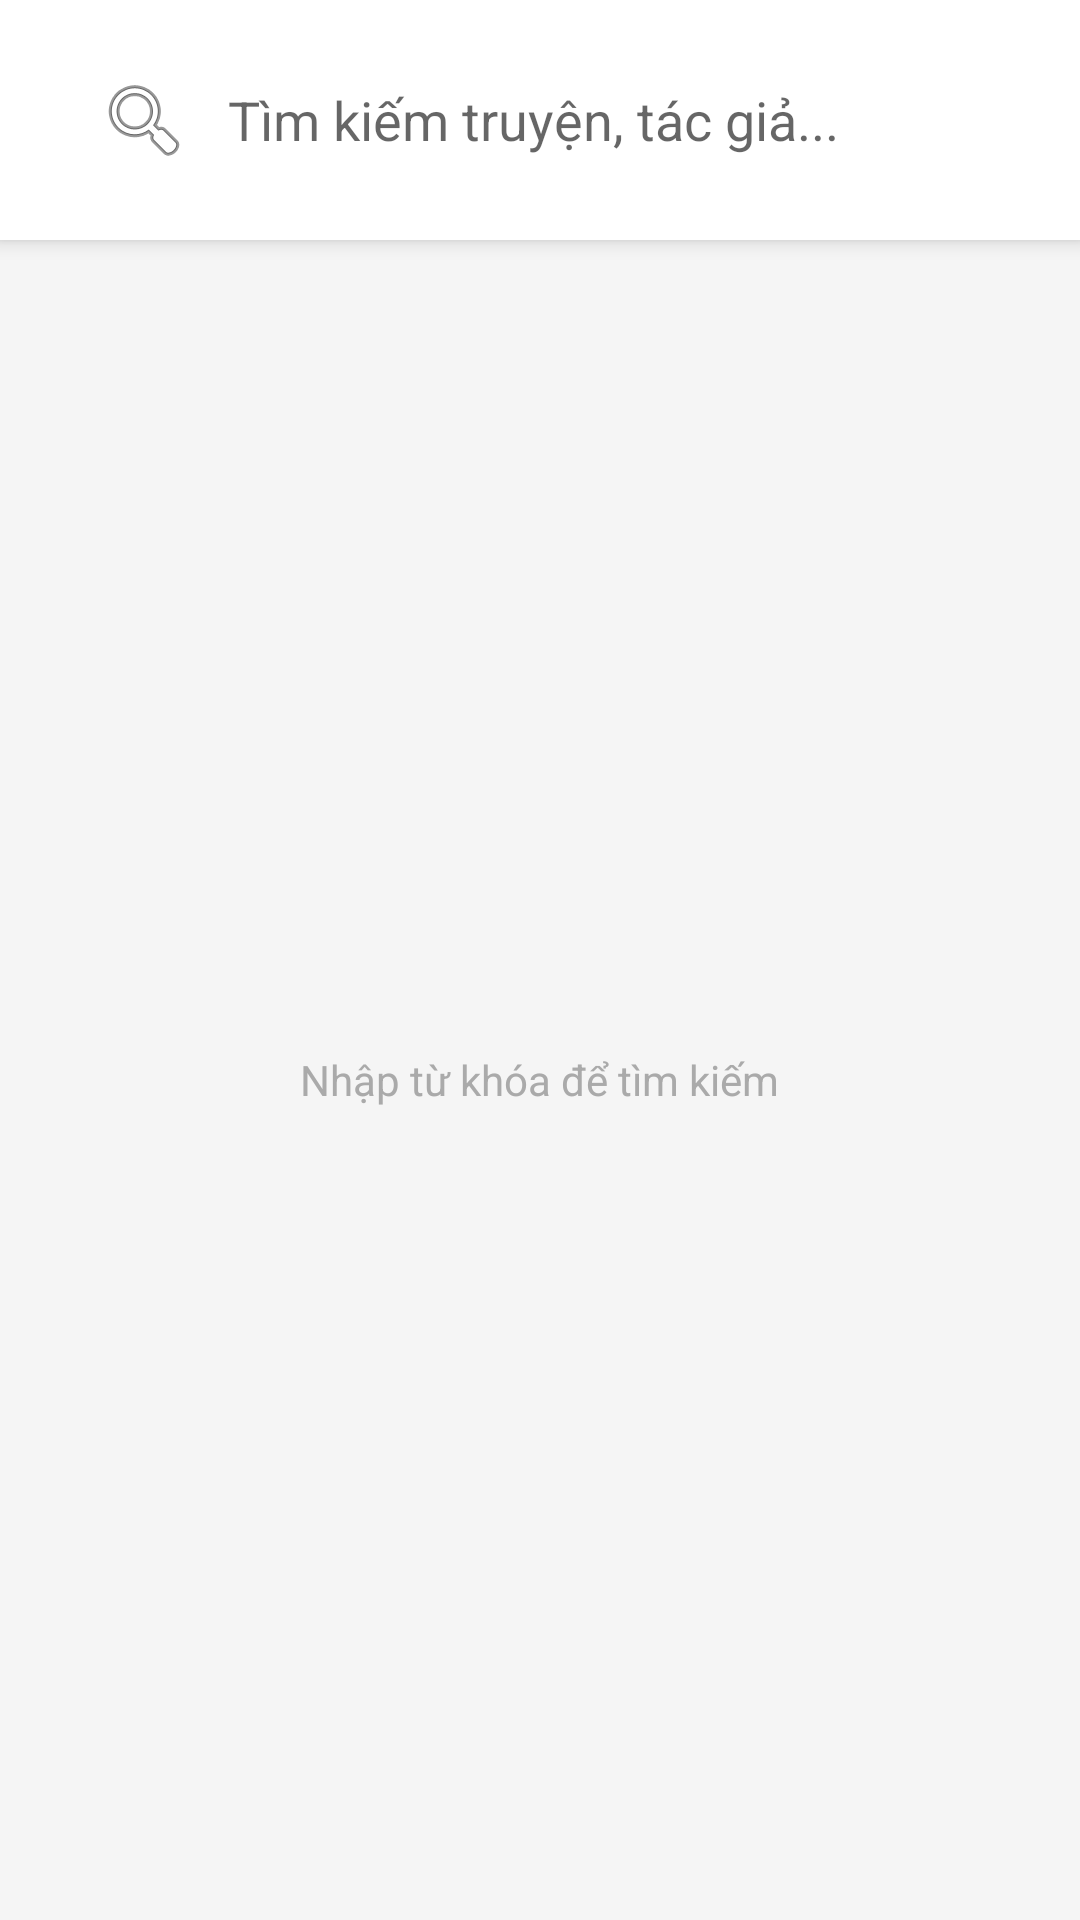

Here is an Android app screen rendered from its layout file. Give the layout XML and the strings, colors and styles it references.
<!-- AndroidManifest.xml: application theme Theme.Docsachln -->
<!-- res/layout/fragment_explore.xml -->
<?xml version="1.0" encoding="utf-8"?>
<LinearLayout xmlns:android="http://schemas.android.com/apk/res/android"
    android:layout_width="match_parent"
    android:layout_height="match_parent"
    android:orientation="vertical"
    android:background="#F5F5F5">

    <LinearLayout
        android:layout_width="match_parent"
        android:layout_height="wrap_content"
        android:background="@color/white"
        android:padding="16dp"
        android:elevation="4dp">

        <EditText
            android:id="@+id/et_search"
            android:layout_width="match_parent"
            android:layout_height="48dp"
            android:background="@drawable/bg_search_input"
            android:drawableStart="@android:drawable/ic_menu_search"
            android:drawablePadding="12dp"
            android:hint="Tìm kiếm truyện, tác giả..."
            android:paddingHorizontal="16dp"
            android:inputType="text"/>
    </LinearLayout>

    <FrameLayout
        android:layout_width="match_parent"
        android:layout_height="match_parent">

        <androidx.recyclerview.widget.RecyclerView
            android:id="@+id/rv_search_results"
            android:layout_width="match_parent"
            android:layout_height="match_parent"
            android:clipToPadding="false"
            android:padding="8dp"/>

        <ProgressBar
            android:id="@+id/progress_bar"
            android:layout_width="wrap_content"
            android:layout_height="wrap_content"
            android:layout_gravity="center"
            android:visibility="gone"/>

        <TextView
            android:id="@+id/tv_empty_state"
            android:layout_width="wrap_content"
            android:layout_height="wrap_content"
            android:layout_gravity="center"
            android:text="Nhập từ khóa để tìm kiếm"
            android:textColor="@android:color/darker_gray"
            android:visibility="visible"/>
    </FrameLayout>
</LinearLayout>
<!-- resources referenced by this layout -->
<resources>
  <color name="white">#FFFFFFFF</color>
  <style name="Theme.Docsachln" parent="Theme.MaterialComponents.DayNight.DarkActionBar">
          <item name="colorPrimary">@color/purple_500</item>
          <item name="colorPrimaryVariant">@color/purple_700</item>
          <item name="colorOnPrimary">@color/white</item>
          <item name="colorSecondary">@color/teal_200</item>
          <item name="colorSecondaryVariant">@color/teal_700</item>
          <item name="colorOnSecondary">@color/black</item>
          <item name="android:statusBarColor">?attr/colorPrimaryVariant</item>
      </style>
  <color name="purple_500">#6200EE</color>
  <color name="purple_700">#3700B3</color>
  <color name="teal_200">#03DAC5</color>
  <color name="teal_700">#018786</color>
  <color name="black">#FF000000</color>
</resources>
